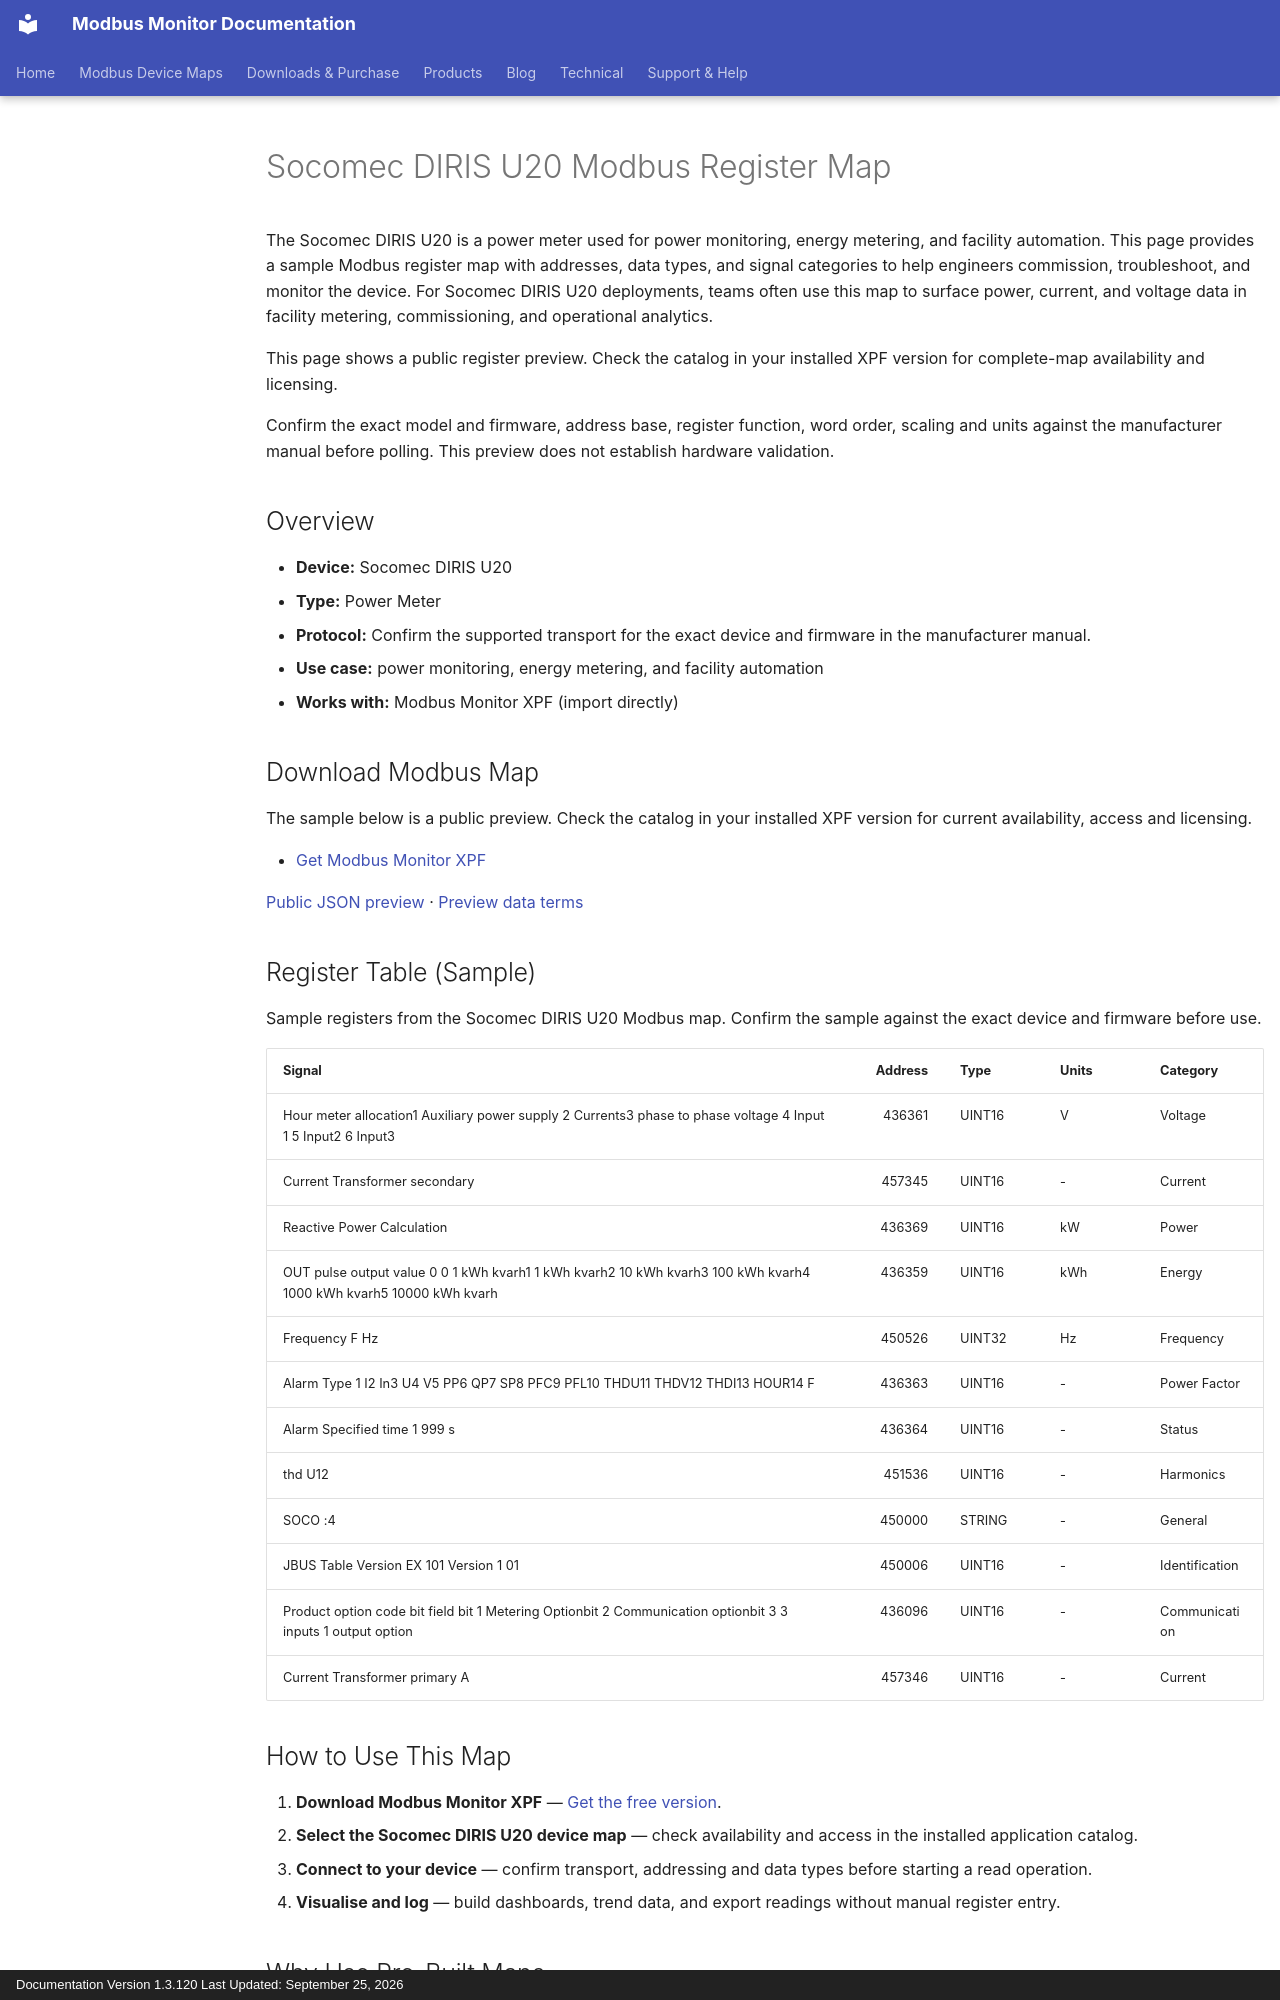

repository: Modbus-Monitor/modbus-monitor-docs · page: products/xpf/device-maps/socomec/diris-u20/index.html · generator: mkdocs · copyright: Documentation Version 1.3.120 Last Updated: September 25, 2026

---
title: Socomec DIRIS U20 Modbus Register Map
description: Socomec DIRIS U20 Modbus map and register map with sample Modbus registers, register addresses, and power meter overview for engineers. Includes sample addresses and data types for review before use with Modbus Monitor XPF.
---

# Socomec DIRIS U20 Modbus Register Map

The Socomec DIRIS U20 is a power meter used for power monitoring, energy metering, and facility automation. This page provides a sample Modbus register map with addresses, data types, and signal categories to help engineers commission, troubleshoot, and monitor the device. For Socomec DIRIS U20 deployments, teams often use this map to surface power, current, and voltage data in facility metering, commissioning, and operational analytics.

This page shows a public register preview. Check the catalog in your installed XPF version for complete-map availability and licensing.

Confirm the exact model and firmware, address base, register function, word order, scaling and units against the manufacturer manual before polling. This preview does not establish hardware validation.

## Overview

- **Device:** Socomec DIRIS U20
- **Type:** Power Meter
- **Protocol:** Confirm the supported transport for the exact device and firmware in the manufacturer manual.
- **Use case:** power monitoring, energy metering, and facility automation
- **Works with:** Modbus Monitor XPF (import directly)

## Download Modbus Map

The sample below is a public preview. Check the catalog in your installed XPF version for current availability, access and licensing.

- [Get Modbus Monitor XPF](https://www.modbusmonitor.com/download)

[Public JSON preview](https://modbus-monitor.github.io/modbus-device-maps/maps/socomec/diris-u20.json) · [Preview data terms](https://modbus-monitor.github.io/modbus-device-maps/data-license/)

## Register Table (Sample)

Sample registers from the Socomec DIRIS U20 Modbus map. Confirm the sample against the exact device and firmware before use.

| Signal | Address | Type | Units | Category |
|---|---:|---|---|---|
| Hour meter allocation1 Auxiliary power supply 2 Currents3 phase to phase voltage 4 Input 1 5 Input2 6 Input3 | 436361 | UINT16 | V | Voltage |
| Current Transformer secondary | 457345 | UINT16 | - | Current |
| Reactive Power Calculation | 436369 | UINT16 | kW | Power |
| OUT pulse output value 0 0 1 kWh kvarh1 1 kWh kvarh2 10 kWh kvarh3 100 kWh kvarh4 1000 kWh kvarh5 10000 kWh kvarh | 436359 | UINT16 | kWh | Energy |
| Frequency F Hz | 450526 | UINT32 | Hz | Frequency |
| Alarm Type 1 I2 In3 U4 V5 PP6 QP7 SP8 PFC9 PFL10 THDU11 THDV12 THDI13 HOUR14 F | 436363 | UINT16 | - | Power Factor |
| Alarm Specified time 1 999 s | 436364 | UINT16 | - | Status |
| thd U12 | 451536 | UINT16 | - | Harmonics |
| SOCO :4 | 450000 | STRING | - | General |
| JBUS Table Version EX 101 Version 1 01 | 450006 | UINT16 | - | Identification |
| Product option code bit field bit 1 Metering Optionbit 2 Communication optionbit 3 3 inputs 1 output option | 436096 | UINT16 | - | Communication |
| Current Transformer primary A | 457346 | UINT16 | - | Current |

## How to Use This Map

1. **Download Modbus Monitor XPF** — [Get the free version](https://www.modbusmonitor.com/download).
2. **Select the Socomec DIRIS U20 device map** — check availability and access in the installed application catalog.
3. **Connect to your device** — confirm transport, addressing and data types before starting a read operation.
4. **Visualise and log** — build dashboards, trend data, and export readings without manual register entry.

## Why Use Pre-Built Maps

- **Saves time** — no need to manually look up or enter register addresses
- **Reduces errors** — reusable maps reduce repeated manual entry; validate addresses and data types for your device
- **Speeds commissioning** — connect and poll within minutes instead of hours
- **Reusable across projects** — use the same map across multiple sites and installations
